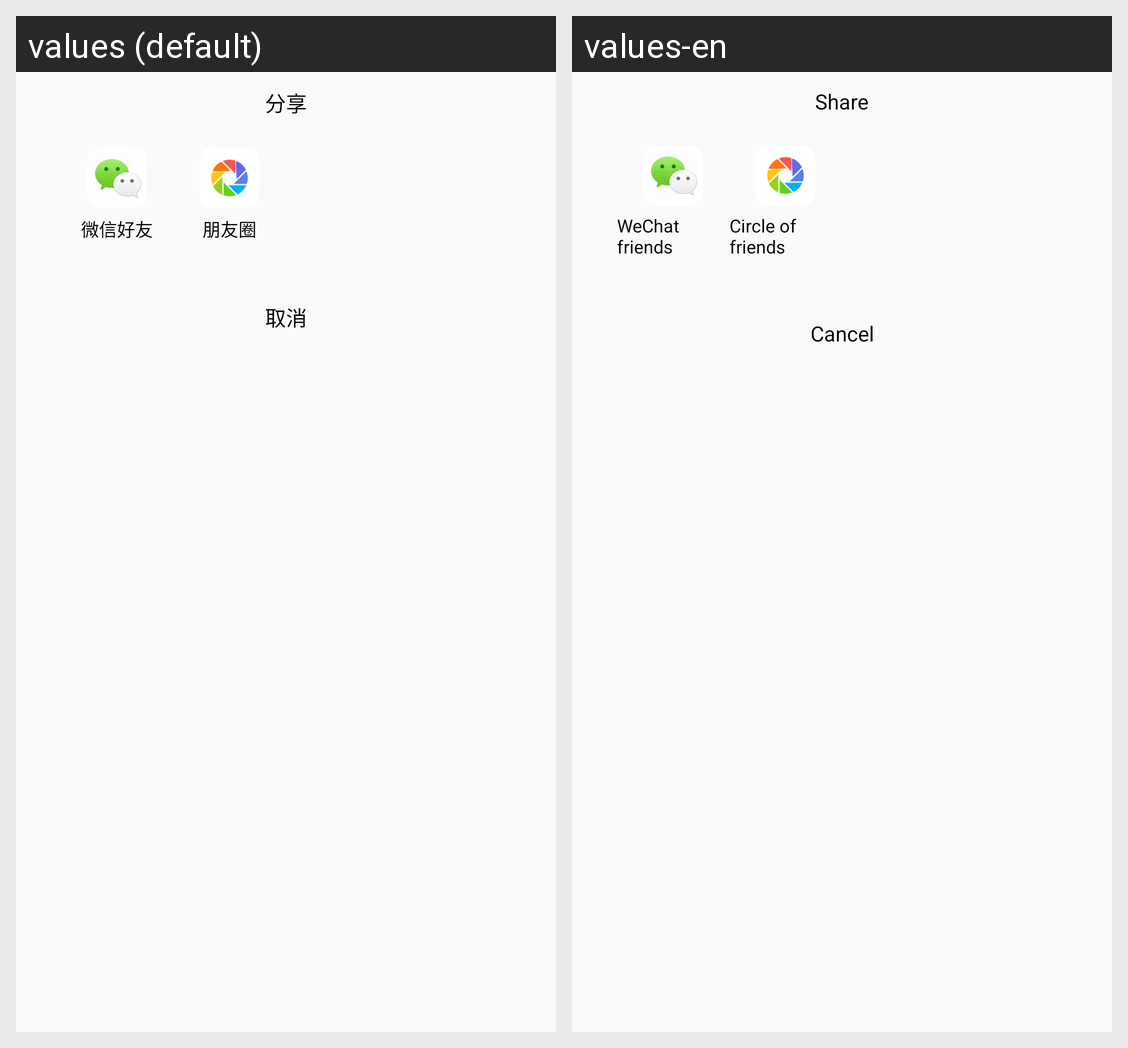

For this localized Android screen grid, give each drawn string resource with its value in every locale shown.
Android screen res/layout/dialog_share.xml rendered under 2 locales, left to right: values (default), values-en. Device: Nexus 5 (rendered at 1080×1920; each locale shown at half size, 540×960, under a caption strip naming it); theme AppTheme.
Strings drawn on this screen, with the default value and each locale's value (text and hints the layout hard-codes, and strings that could not be matched under every locale, appear in the picture but are not listed):

share
  values: 分享
  values-en: Share

share_weixin
  values: 微信好友
  values-en: WeChat friends

share_pyq
  values: 朋友圈
  values-en: Circle of friends

dialog_cancel
  values: 取消
  values-en: Cancel
